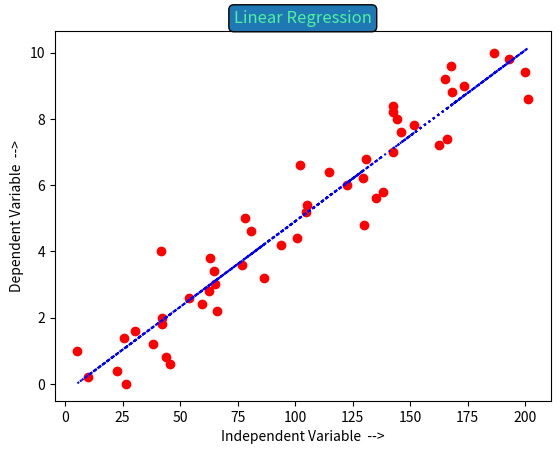

Reproduce this figure in Python.
# -*- coding: utf-8 -*-
"""
Created on Fri Sep 25 21:34:13 2020

@author: Abhishek
"""
import matplotlib.pyplot as mtplt
def summ(x=[],y=[]):
    add=0
    if(y==[]):
        for x in x:
            add=add+x
    if(x==[]):
        for y in y:
            add=add+y
    else:
        for i in range(len(y)):
            add=add+(x[i]*y[i])
    return(add)
def square(x):
    return(x*x)
def sqsum(x=[],y=[]):
    add=0
    if(y==[]):
        for x in x:
            add=add+(x*x)
    if(x==[]):
        for y in y:
            add=add+(y*y)
    return(add)   
y=[0,0.2,0.4,0.6,0.8,1,1.2,1.4,1.6,1.8,2,2.2,2.4,2.6,2.8,3,3.2,3.4,3.6,3.8,4,4.2,4.4,4.6,4.8,5,5.2,5.4,5.6,5.8,6,6.2,6.4,6.6,6.8,7,7.2,7.4,7.6,7.8,8,8.2,8.4,8.6,8.8,9,9.2,9.4,9.6,9.8,10]
x=[26.461,10.002,22.681,45.613,44.013,5.341,38.251,25.73,30.452,42.159,42.161,65.814,59.416,53.825,62.658,65.005,86.411,64.923,76.696,63.189,41.705,93.804,100.967,80.868,130.046,78.185,104.686,105.192,134.992,138.04,122.324,129.672,114.683,102.288,130.781,142.345,162.454,166.036,146.19,151.465,144.272,142.7,142.406,201.262,168.355,173.429,165.208,199.662,167.792,192.809,186.568]
# n=int(input("Please provide the number of observations. "))
n=51
m=n


a1=((n*(summ(x,y)))-(summ(x)*summ(y)))/((n*sqsum(x))-square(summ(x)))
a0=(summ(y)/m)-((a1*summ(x))/n)
r=((n*summ(x,y))-(summ(x)*summ(y)))/((((n*sqsum(x))-square(summ(x)))**0.5)*(((n*sqsum(y))-square(summ(y)))**0.5))
print("square sum x "+str(sqsum(x)))
print("sum x*y"+str(summ(x,y)))
print("sum y "+str(summ(y)))
print("sum x "+str(summ(x)))
print("avg y "+str(summ(y)/m))
print("avg x "+str(summ(x)/n))
print("a1= "+str(a1))
print("a0= "+str(a0))
print("r^2= "+str(r*r))
z=[]
for i in x:
    z.append(a0+(a1*i))
mtplt.plot(x,z,linestyle='dotted',color='blue')
mtplt.scatter(x,y,color='red')

#plot styling
#fig=mtplt.figure()
#fig.suptitle('Linear Regression',fontsize=14,fontweight='bold')
#axis=fig.add_subplot(111)
#axis.set_xlabel('Independent Variable')
#axis.set_ylabel('Dependent Variable')
#axis.text(150,25,r'y='+str(a0)+str(a1)+'x',style='italic',
#          bbox={'facecolor':'red','alpha':0.5})
eq='y='+str(float("{:.2f}".format(a0)))+"+"+str(float("{:.2f}".format(a1)))+'x'
mtplt.xlabel('Independent Variable  -->')
mtplt.ylabel('Dependent Variable  -->')
mtplt.title('Linear Regression',loc='center',color='#4ef29e',bbox=dict(boxstyle='round'))

